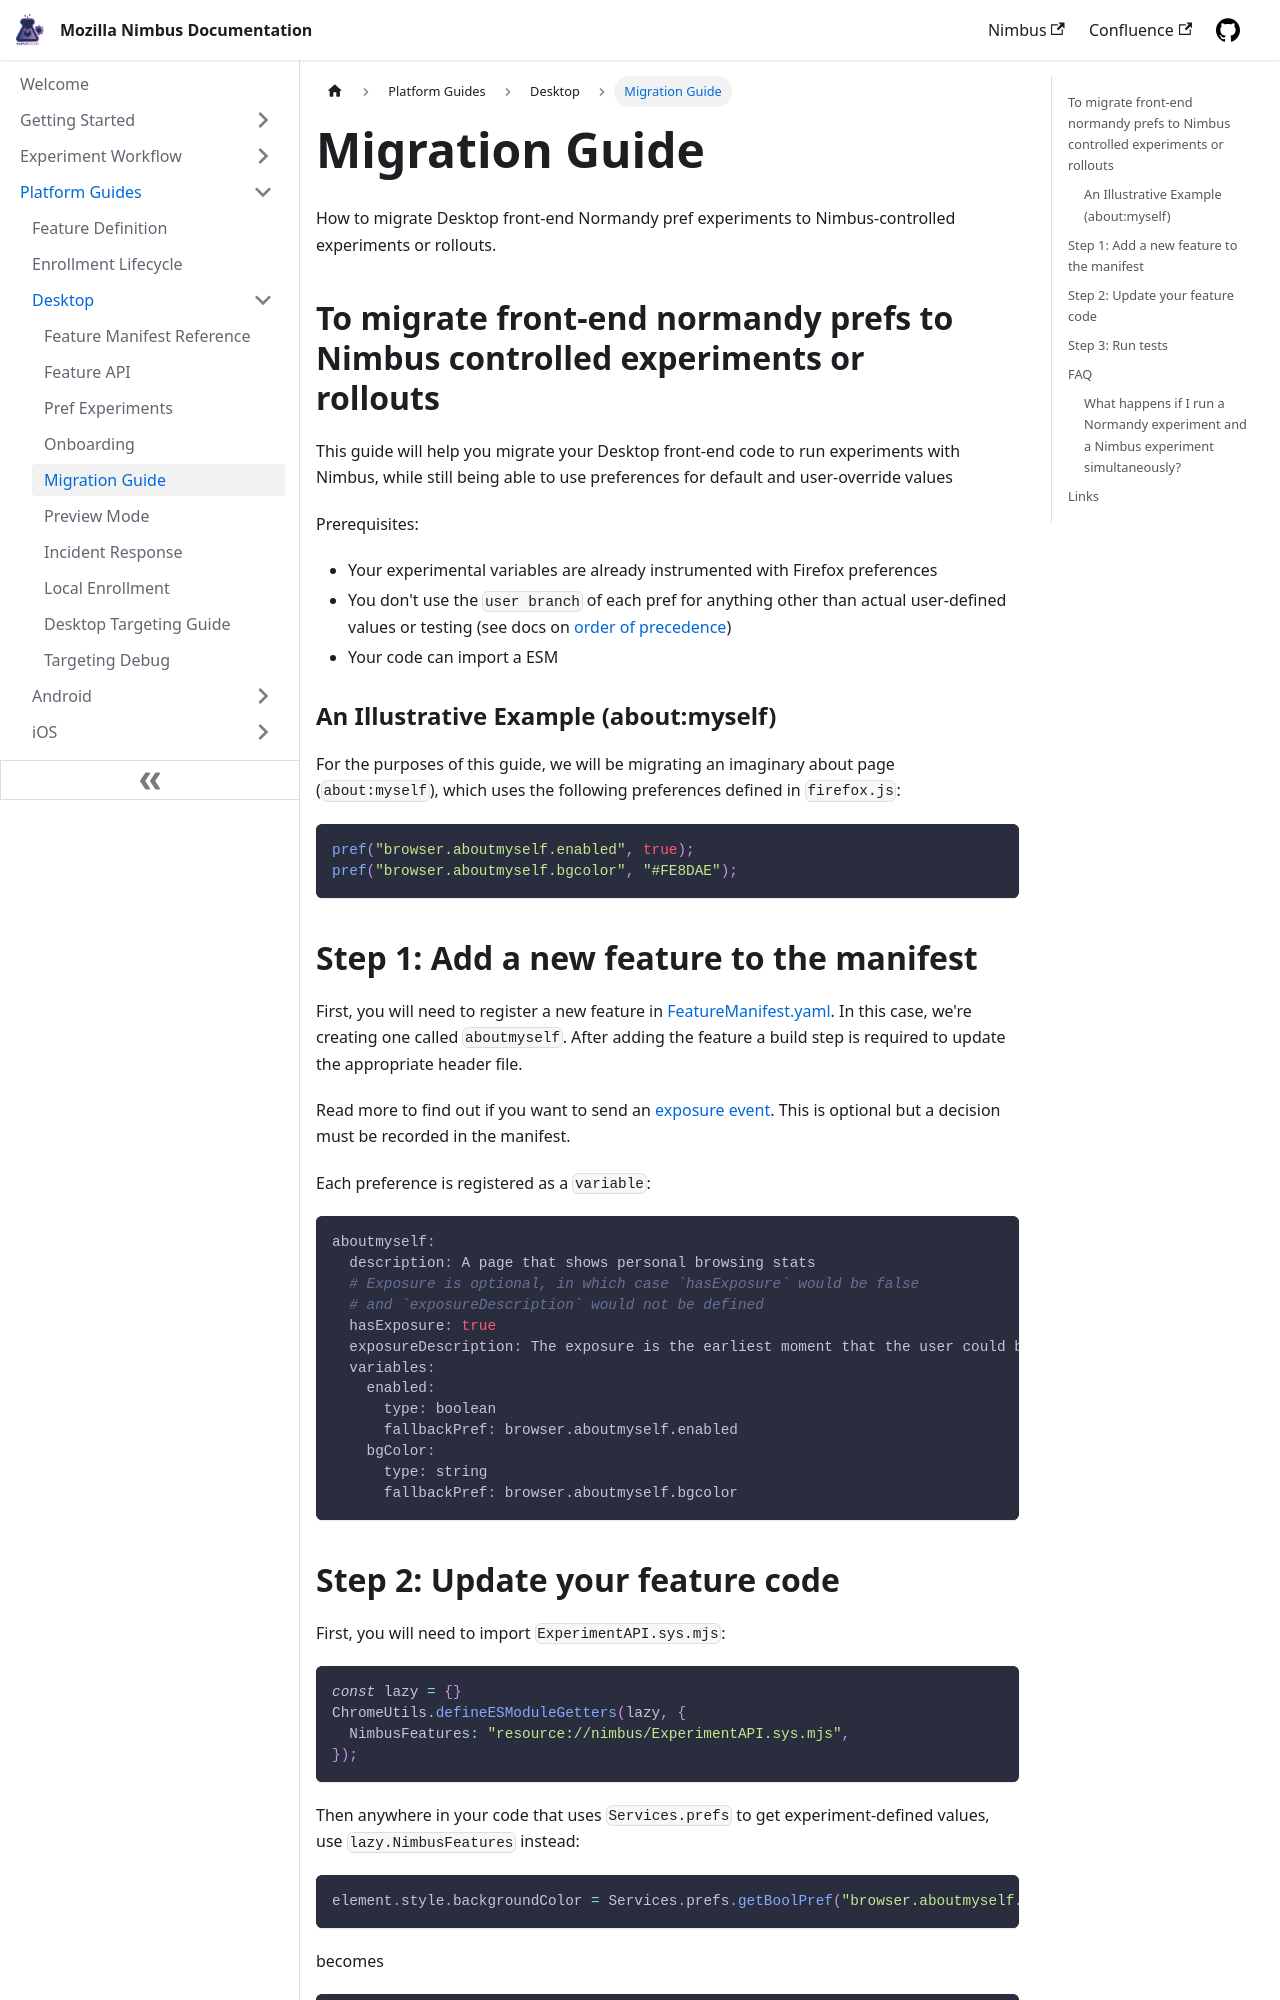

repository: mozilla/experimenter-docs · page: platform-guides/desktop/migration-guide/index.html · generator: docusaurus

---
id: desktop-migration-guide
title: Migration Guide
slug: /platform-guides/desktop/migration-guide
---

How to migrate Desktop front-end Normandy pref experiments to Nimbus-controlled experiments or rollouts.

## To migrate front-end normandy prefs to Nimbus controlled experiments or rollouts
This guide will help you migrate your Desktop front-end code to run experiments with Nimbus, while still being able to use preferences for default and user-override values

Prerequisites:
* Your experimental variables are already instrumented with Firefox preferences
* You don't use the `user branch` of each pref for anything other than actual user-defined values or testing (see docs on [order of precedence](/platform-guides/desktop/feature-api#configuration-sources))
* Your code can import a ESM

### An Illustrative Example (about:myself)

For the purposes of this guide, we will be migrating an imaginary about page (`about:myself`), which uses the following preferences defined in `firefox.js`:

```js
pref("browser.aboutmyself.enabled", true);
pref("browser.aboutmyself.bgcolor", "#FE8DAE");
```

## Step 1: Add a new feature to the manifest

First, you will need to register a new feature in [FeatureManifest.yaml](https://searchfox.org/mozilla-central/source/toolkit/components/nimbus/FeatureManifest.yaml). In this case, we're creating one called `aboutmyself`.
After adding the feature a build step is required to update the appropriate header file.

Read more to find out if you want to send an [exposure event](/data-analysis/jetstream/overview#enrollment-vs-exposure). This is optional but a decision must be recorded in the manifest.

Each preference is registered as a `variable`:

```yaml
aboutmyself:
  description: A page that shows personal browsing stats
  # Exposure is optional, in which case `hasExposure` would be false
  # and `exposureDescription` would not be defined
  hasExposure: true
  exposureDescription: The exposure is the earliest moment that the user could be affected by the experimental treatment
  variables:
    enabled:
      type: boolean
      fallbackPref: browser.aboutmyself.enabled
    bgColor:
      type: string
      fallbackPref: browser.aboutmyself.bgcolor
```
